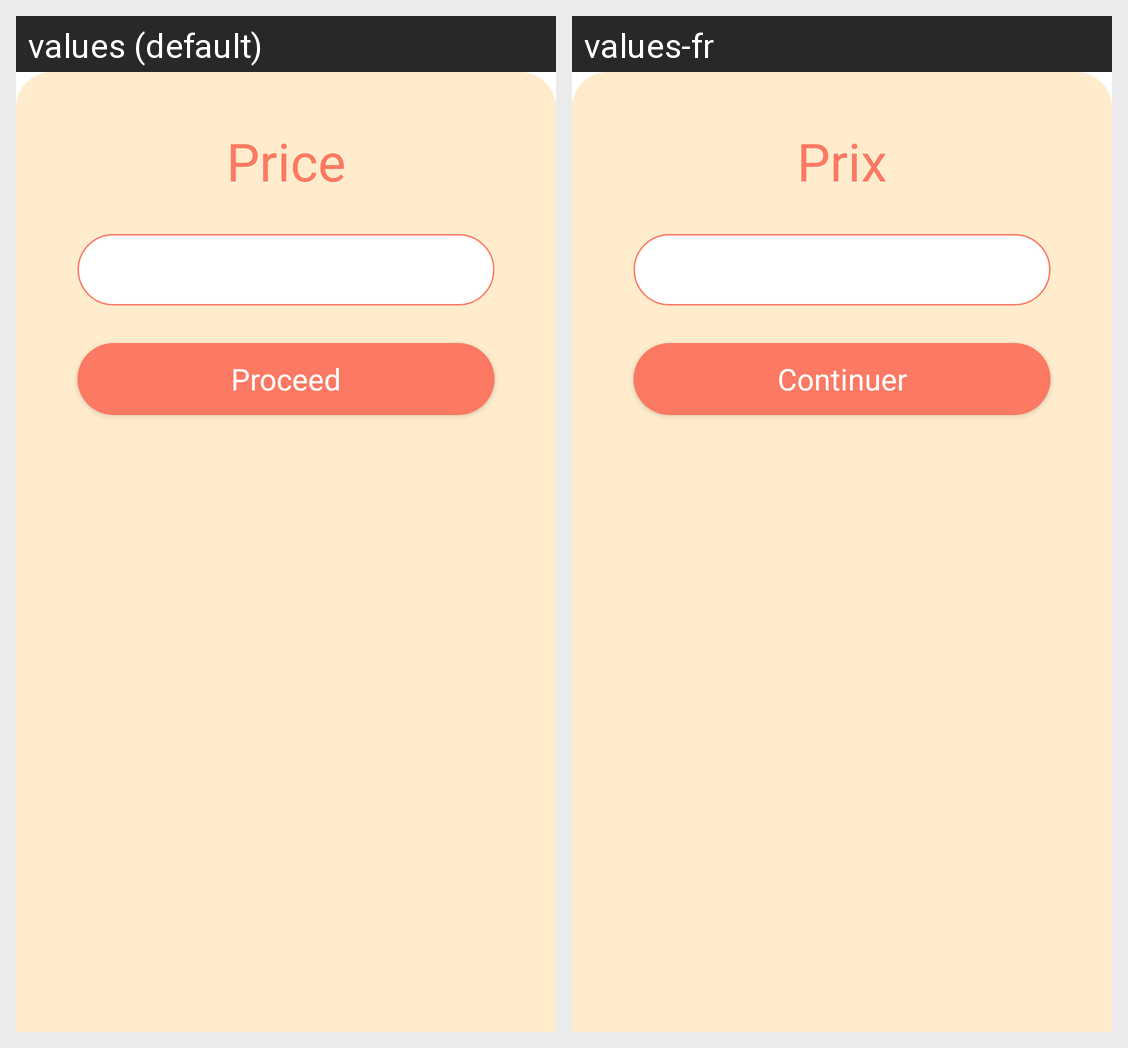

This grid shows one Android layout under two languages. Give, for every string resource on the screen, its name, the default text and each shown locale's text.
Android screen res/layout/fragment_apt_price_sheet.xml rendered under 2 locales, left to right: values (default), values-fr. Device: Nexus 5 (rendered at 1080×1920; each locale shown at half size, 540×960, under a caption strip naming it); theme Theme.TakTakAndroid.
Strings drawn on this screen, with the default value and each locale's value (text and hints the layout hard-codes, and strings that could not be matched under every locale, appear in the picture but are not listed):

price
  values: Price
  values-fr: Prix

proceed
  values: Proceed
  values-fr: Continuer
